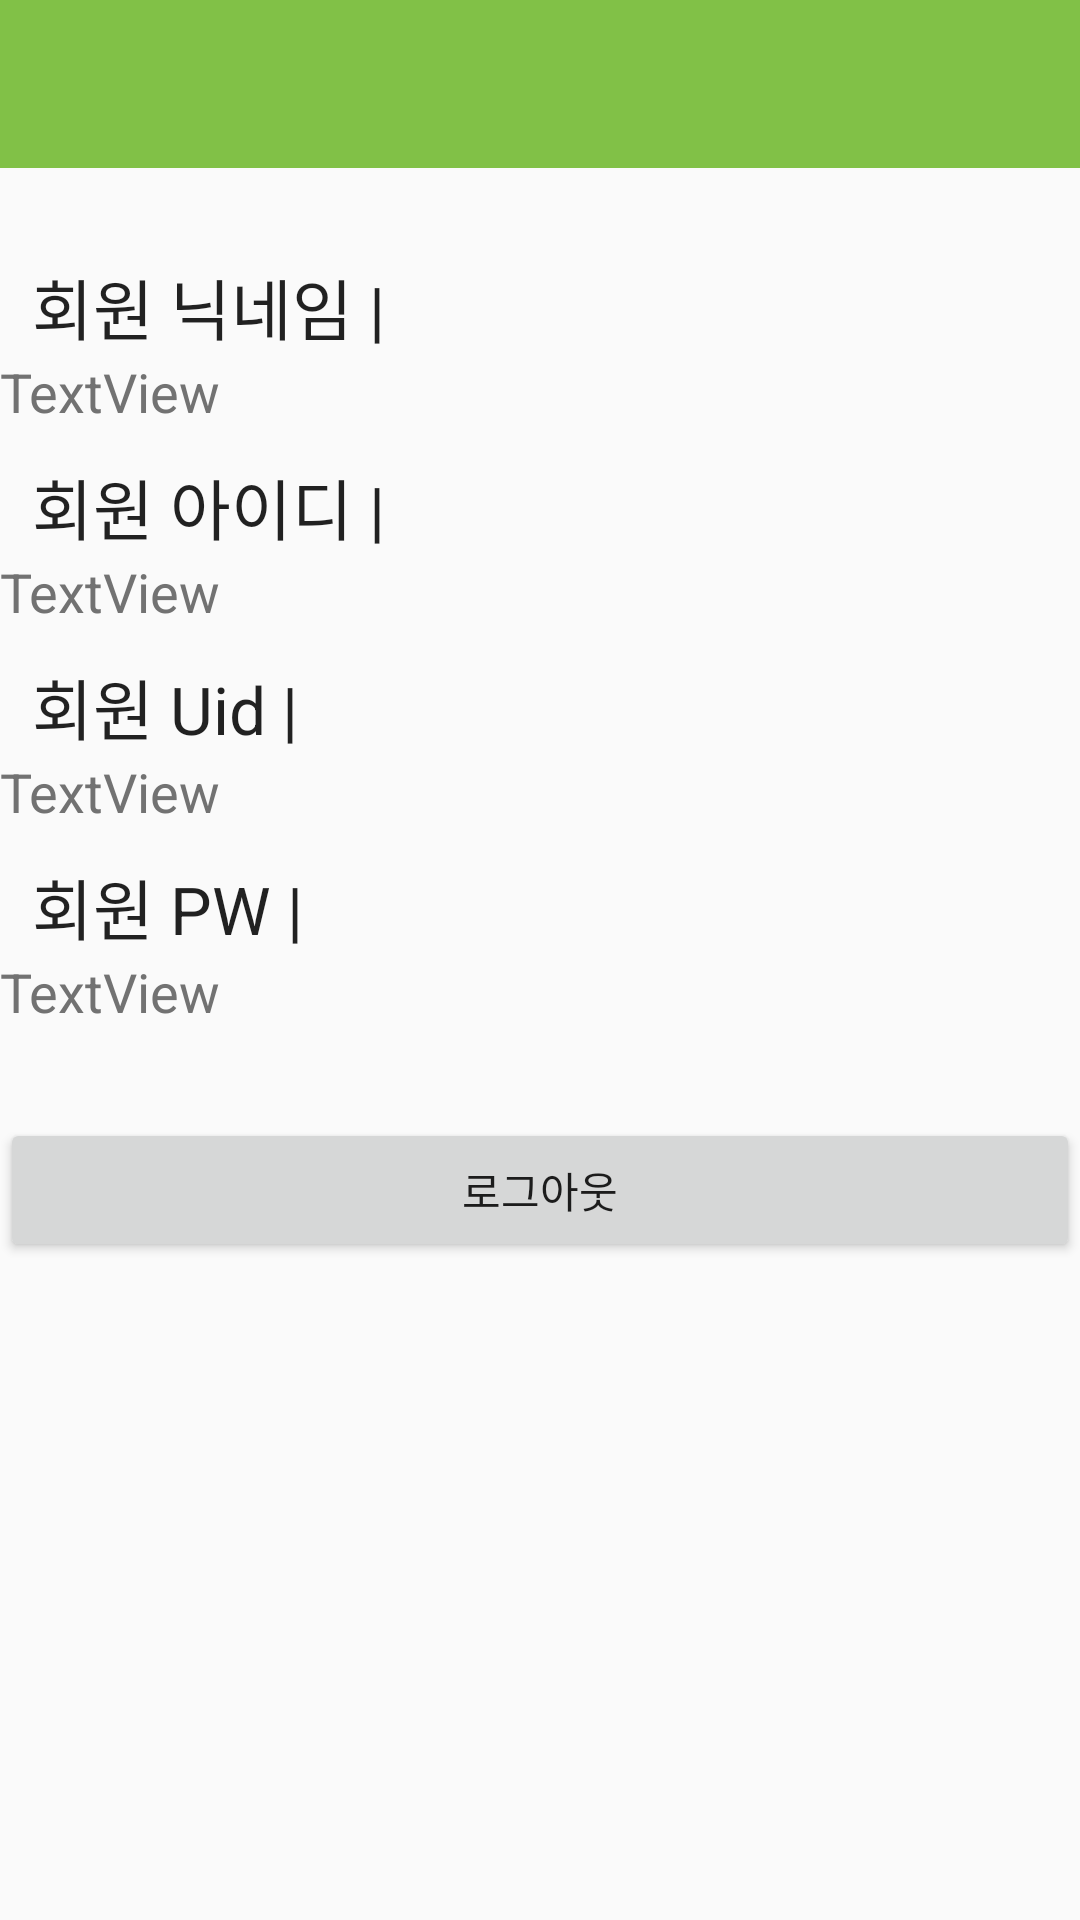

Android layout source for this screen:
<!-- AndroidManifest.xml: application theme Theme.AppGroupPurchaseMaching -->
<!-- res/layout/activity_my_page.xml -->
<?xml version="1.0" encoding="utf-8"?>
<LinearLayout xmlns:android="http://schemas.android.com/apk/res/android"
    xmlns:app="http://schemas.android.com/apk/res-auto"
    xmlns:tools="http://schemas.android.com/tools"
    android:layout_width="match_parent"
    android:layout_height="match_parent"
    android:orientation="vertical"
    tools:context=".intro.MyPageActivity">

    <androidx.appcompat.widget.Toolbar
        android:id="@+id/toolbar"
        android:layout_width="match_parent"
        android:layout_height="wrap_content"
        android:background="@color/mainColor"
        android:minHeight="?attr/actionBarSize"
        android:theme="?attr/actionBarTheme" />

    <Space
        android:layout_width="match_parent"
        android:layout_height="30dp" />

    <TextView
        android:layout_width="match_parent"
        android:layout_height="wrap_content"
        android:text="  회원 닉네임 |"
        android:textAppearance="@style/TextAppearance.AppCompat.Large" />

    <TextView
        android:id="@+id/user_nickname"
        android:layout_width="match_parent"
        android:layout_height="wrap_content"
        android:textColor="@color/gray"
        android:text="TextView"
        android:textAppearance="@style/TextAppearance.AppCompat.Medium" />

    <Space
        android:layout_width="match_parent"
        android:layout_height="10dp" />

    <TextView
        android:layout_width="match_parent"
        android:layout_height="wrap_content"
        android:text="  회원 아이디 | "
        android:textAppearance="@style/TextAppearance.AppCompat.Large" />

    <TextView
        android:id="@+id/user_id"
        android:layout_width="match_parent"
        android:layout_height="wrap_content"
        android:textColor="@color/gray"
        android:text="TextView"
        android:textAppearance="@style/TextAppearance.AppCompat.Medium" />

    <Space
        android:layout_width="match_parent"
        android:layout_height="10dp" />

    <TextView
        android:layout_width="match_parent"
        android:layout_height="wrap_content"
        android:text="  회원 Uid | "
        android:textAppearance="@style/TextAppearance.AppCompat.Large" />

    <TextView
        android:id="@+id/user_Uid"
        android:layout_width="match_parent"
        android:layout_height="wrap_content"
        android:textColor="@color/gray"
        android:text="TextView"
        android:textAppearance="@style/TextAppearance.AppCompat.Medium" />

    <Space
        android:layout_width="match_parent"
        android:layout_height="10dp" />

    <TextView
        android:id="@+id/textView15"
        android:layout_width="match_parent"
        android:layout_height="wrap_content"
        android:text="  회원 PW | "
        android:textAppearance="@style/TextAppearance.AppCompat.Large" />

    <TextView
        android:id="@+id/user_pw"
        android:layout_width="match_parent"
        android:layout_height="wrap_content"
        android:textColor="@color/gray"
        android:text="TextView"
        android:textAppearance="@style/TextAppearance.AppCompat.Medium" />

    <Space
        android:layout_width="match_parent"
        android:layout_height="30dp" />

    <Button
        android:id="@+id/logout_btn"
        android:layout_width="match_parent"
        android:layout_height="wrap_content"
        android:text="로그아웃" />

</LinearLayout>
<!-- resources referenced by this layout -->
<resources>
  <color name="gray">#727272</color>
  <color name="mainColor">#81c147</color>
  <style name="Theme.AppGroupPurchaseMaching" parent="Theme.AppCompat.Light">
          
          <item name="windowNoTitle">true</item>
          <item name="windowActionBar">false</item>
  
          <item name="colorPrimary">@color/purple_500</item>
          <item name="colorPrimaryVariant">@color/mainColor</item>
          <item name="colorOnPrimary">@color/white</item>
          
          <item name="colorSecondary">@color/teal_200</item>
          <item name="colorSecondaryVariant">@color/teal_700</item>
          <item name="colorOnSecondary">@color/black</item>
          
          <item name="android:statusBarColor" tools:targetApi="l">?attr/colorPrimaryVariant</item>
          
      </style>
  <color name="purple_500">#FF6200EE</color>
  <color name="white">#FFFFFFFF</color>
  <color name="teal_200">#FF03DAC5</color>
  <color name="teal_700">#FF018786</color>
  <color name="black">#FF000000</color>
</resources>
